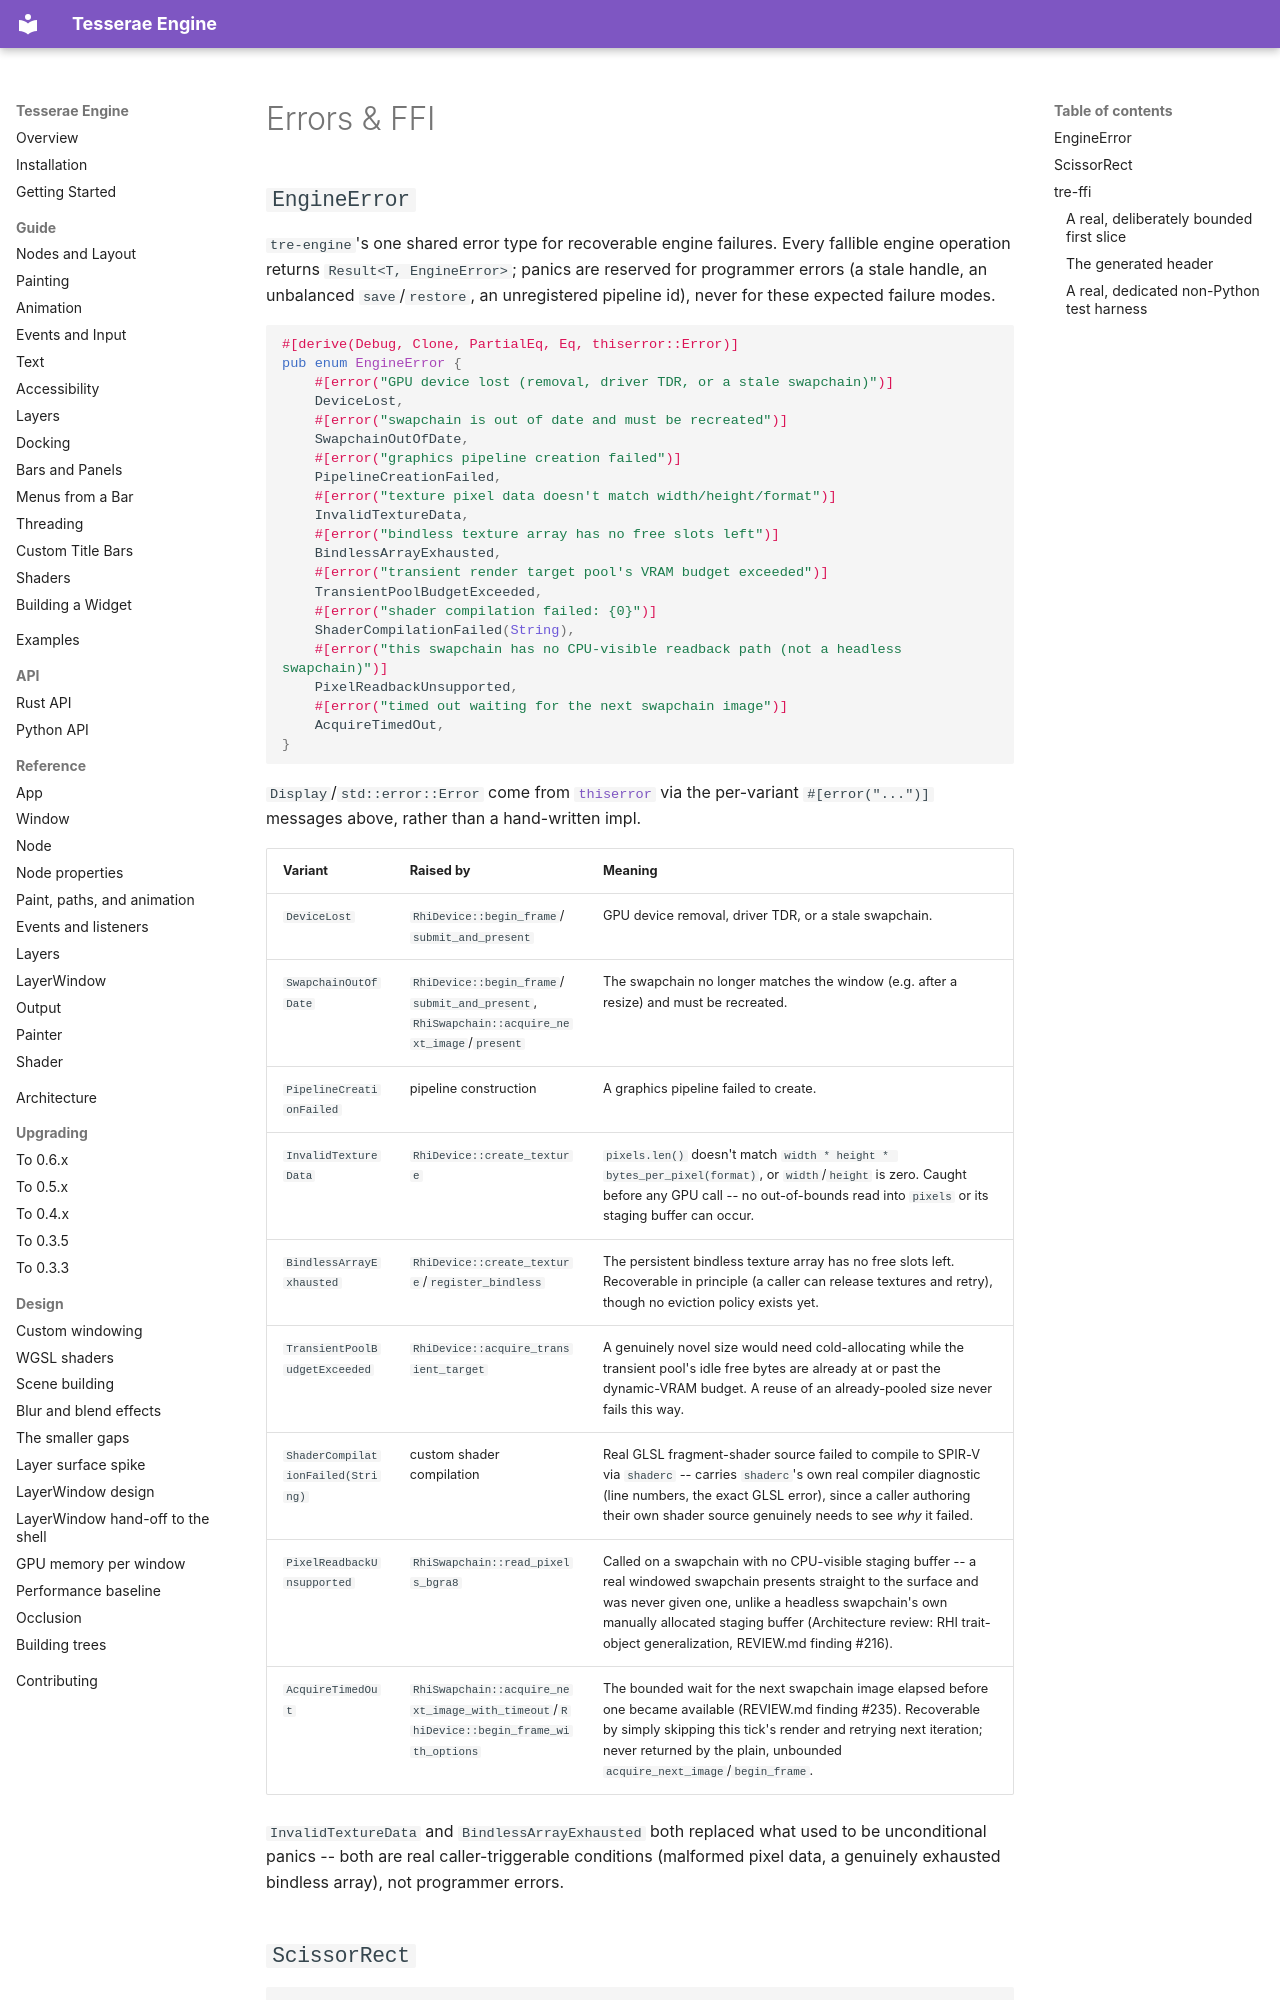

repository: mindderivative/tre · page: rust-api/errors-and-ffi/index.html · generator: mkdocs

# Errors & FFI

## `EngineError`

`tre-engine`'s one shared error type for recoverable engine failures. Every fallible engine operation returns `Result<T, EngineError>`; panics are reserved for programmer errors (a stale handle, an unbalanced `save`/`restore`, an unregistered pipeline id), never for these expected failure modes.

```rust
#[derive(Debug, Clone, PartialEq, Eq, thiserror::Error)]
pub enum EngineError {
    #[error("GPU device lost (removal, driver TDR, or a stale swapchain)")]
    DeviceLost,
    #[error("swapchain is out of date and must be recreated")]
    SwapchainOutOfDate,
    #[error("graphics pipeline creation failed")]
    PipelineCreationFailed,
    #[error("texture pixel data doesn't match width/height/format")]
    InvalidTextureData,
    #[error("bindless texture array has no free slots left")]
    BindlessArrayExhausted,
    #[error("transient render target pool's VRAM budget exceeded")]
    TransientPoolBudgetExceeded,
    #[error("shader compilation failed: {0}")]
    ShaderCompilationFailed(String),
    #[error("this swapchain has no CPU-visible readback path (not a headless swapchain)")]
    PixelReadbackUnsupported,
    #[error("timed out waiting for the next swapchain image")]
    AcquireTimedOut,
}
```

`Display`/`std::error::Error` come from [`thiserror`](https://docs.rs/thiserror) via the per-variant `#[error("...")]` messages above, rather than a hand-written impl.

| Variant | Raised by | Meaning |
|---|---|---|
| `DeviceLost` | `RhiDevice::begin_frame`/`submit_and_present` | GPU device removal, driver TDR, or a stale swapchain. |
| `SwapchainOutOfDate` | `RhiDevice::begin_frame`/`submit_and_present`, `RhiSwapchain::acquire_next_image`/`present` | The swapchain no longer matches the window (e.g. after a resize) and must be recreated. |
| `PipelineCreationFailed` | pipeline construction | A graphics pipeline failed to create. |
| `InvalidTextureData` | `RhiDevice::create_texture` | `pixels.len()` doesn't match `width * height * bytes_per_pixel(format)`, or `width`/`height` is zero. Caught before any GPU call -- no out-of-bounds read into `pixels` or its staging buffer can occur. |
| `BindlessArrayExhausted` | `RhiDevice::create_texture`/`register_bindless` | The persistent bindless texture array has no free slots left. Recoverable in principle (a caller can release textures and retry), though no eviction policy exists yet. |
| `TransientPoolBudgetExceeded` | `RhiDevice::acquire_transient_target` | A genuinely novel size would need cold-allocating while the transient pool's idle free bytes are already at or past the dynamic-VRAM budget. A reuse of an already-pooled size never fails this way. |
| `ShaderCompilationFailed(String)` | custom shader compilation | Real GLSL fragment-shader source failed to compile to SPIR-V via `shaderc` -- carries `shaderc`'s own real compiler diagnostic (line numbers, the exact GLSL error), since a caller authoring their own shader source genuinely needs to see *why* it failed. |
| `PixelReadbackUnsupported` | `RhiSwapchain::read_pixels_bgra8` | Called on a swapchain with no CPU-visible staging buffer -- a real windowed swapchain presents straight to the surface and was never given one, unlike a headless swapchain's own manually allocated staging buffer (Architecture review: RHI trait-object generalization, REVIEW.md finding #216). |
| `AcquireTimedOut` | `RhiSwapchain::acquire_next_image_with_timeout`/`RhiDevice::begin_frame_with_options` | The bounded wait for the next swapchain image elapsed before one became available (REVIEW.md finding #235). Recoverable by simply skipping this tick's render and retrying next iteration; never returned by the plain, unbounded `acquire_next_image`/`begin_frame`. |

`InvalidTextureData` and `BindlessArrayExhausted` both replaced what used to be unconditional panics -- both are real caller-triggerable conditions (malformed pixel data, a genuinely exhausted bindless array), not programmer errors.

## `ScissorRect`

```rust
#[derive(Debug, Clone, Copy, PartialEq)]
#[repr(C)]
pub struct ScissorRect { pub x: i32, pub y: i32, pub width: u32, pub height: u32 }
```

A clip rectangle in the coordinate space `RenderingCanvas::push_clip`/scissor operations use -- referenced but never concretely defined by the architecture sketch; defined here. "No clip, full window" is represented internally by a sentinel `{ x: 0, y: 0, width: u32::MAX, height: u32::MAX }`, reused across every call site that needs it rather than each constructing an equivalent literal.
